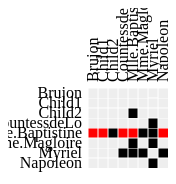
D3 v2 page, settled after 360 driven frames (6 s of simulated time); the page loaded 1 data file(s).



            var margin = {top: 80, right: 0, bottom: 10, left: 80},
          //  width = 720,
            //        height = 720;

                width = 80,
                    height = 80;

            var x = d3.scale.ordinal().rangeBands([0, width]),
                    z = d3.scale.linear().domain([0, 4]).clamp(true),
                    c = d3.scale.category10().domain(d3.range(10));

            var svg = d3.select("body").append("svg")
                    .attr("width", width + margin.left + margin.right)
                    .attr("height", height + margin.top + margin.bottom)
                    .style("margin-left", -margin.left + "px")
                    .append("g")
                    .attr("transform", "translate(" + margin.left + "," + margin.top + ")");
            // var row;
            var nodes = [];
            //  var column;

            showGraph();

            function showGraph() {
                d3.json("miserables_small.json", function(miserables) {
                    var matrix = [];

                    nodes = miserables.nodes;
                    var n = nodes.length;

                    // Compute index per node.
                    nodes.forEach(function(node, i) {
                        node.index = i;
                        node.count = 0;
                        matrix[i] = d3.range(n).map(function(j) {
                            return {x: j, y: i, z: 0};
                        });
                    });

                    // Convert links to matrix; count character occurrences.
                    miserables.links.forEach(function(link) {
                        matrix[link.source][link.target].z += link.value;
                        matrix[link.target][link.source].z += link.value;
                        //matrix[link.source][link.source].z += link.value;
                      //  matrix[link.target][link.target].z += link.value;
                        nodes[link.source].count += link.value;
                        nodes[link.target].count += link.value;
                    });

                    // Precompute the orders.
                    var orders = {
                        name: d3.range(n).sort(function(a, b) {
                            return d3.ascending(nodes[a].name, nodes[b].name);
                        }),
                        count: d3.range(n).sort(function(a, b) {
                            return nodes[b].count - nodes[a].count;
                        }),
                        group: d3.range(n).sort(function(a, b) {
                            return nodes[b].group - nodes[a].group;
                        })
                    };

                    // The default sort order.
                    x.domain(orders.name);

                    svg.append("rect")
                            .attr("class", "background")
                            .attr("width", width)
                            .attr("height", height);


                    var row = svg.selectAll(".row")
                            .data(matrix)
                            .enter().append("g")
                            .attr("class", "row")
                            .attr("transform", function(d, i) {
                                return "translate(0," + x(i) + ")";
                            })
                            .each(background)
                            .each(row);

                    row.append("line")
                            .attr("x2", width);

                    row.append("text")
                            .attr("x", -6)
                            .attr("y", x.rangeBand() / 2)
                            .attr("dy", ".32em")
                            .attr("text-anchor", "end")
                            .text(function(d, i) {
                                return nodes[i].name;
                            });

                    var column = svg.selectAll(".column")
                            .data(matrix)
                            .enter().append("g")
                            .attr("class", "column")
                            .attr("transform", function(d, i) {
                                return "translate(" + x(i) + ")rotate(-90)";
                            });

                    column.append("line")
                            .attr("x1", -width);

                    column.append("text")
                            .attr("x", 6)
                            .attr("y", x.rangeBand() / 2)
                            .attr("dy", ".32em")
                            .attr("text-anchor", "start")
                            .text(function(d, i) {
                                return nodes[i].name;
                            });

                    function row(row) {
                        //alert("here");
                        var cell = d3.select(this).selectAll(".cell")
                                .data(row.filter(function(d) {
                                    return d.z;
                                }))
                                .enter().append("rect")
                                .attr("class", "cell")
                                .attr("x", function(d) {
                                    return x(d.x);
                                })
                                .attr("width", x.rangeBand())
                                .attr("height", x.rangeBand())
                                //.attr("fill", "yellow")
                                /*  .style("fill-opacity", function(d) {
                                 return z(d.z);
                                 }) */
                                /*.style("fill", function(d) {
                                 return nodes[d.x].group == nodes[d.y].group ? "blue" : "lightgray";
                                 }) */
                                .on("mouseover", mouseover)
                                .on("mouseout", mouseout);
                    }

                    function background(row) {
                        //alert("here");
                        var cell = d3.select(this).selectAll(".cell")
                                .data(row.filter(function(d, i) {
                                    return i;
                                }))
                                .enter().append("rect")
                                .attr("class", "background")
                                .attr("x", function(d) {
                                    return x(d.x);
                                })
                                .attr("width", x.rangeBand())
                                .attr("height", x.rangeBand());
                    }
                    function mouseover(p) {
                        //d3.selectAll(".row text").classed("active", "75");
                        d3.selectAll(".row text").classed("active", function(d, i) {

                            if (i == p.y) {
                                //    alert(i +" is this");
                                // alert("HERE");
                                //alert(i);
                                return i == p.y;
                            }
                            if (i == p.y) {
                                //alert(p.y);
                                //    alert(nodes[i].name);
                                //alert(p.y);
                            }
                            //return i == p.y;
                        });
                        d3.selectAll(".column text").classed("active", function(d, i) {
                            return i == p.x;
                        });
                    }

                    function mouseout() {
                        d3.selectAll("text").classed("active", false);
                    }


                    function order(value) {
                        x.domain(orders[value]);

                        var t = svg.transition().duration(2500);

                        t.selectAll(".row")
                                .delay(function(d, i) {
                                    return x(i) * 4;
                                })
                                .attr("transform", function(d, i) {
                                    return "translate(0," + x(i) + ")";
                                })
                                .selectAll(".cell")
                                .delay(function(d) {
                                    return x(d.x) * 4;
                                })
                                .attr("x", function(d) {
                                    return x(d.x);
                                });

                        t.selectAll(".column")
                                .delay(function(d, i) {
                                    return x(i) * 4;
                                })
                                .attr("transform", function(d, i) {
                                    return "translate(" + x(i) + ")rotate(-90)";
                                });

                    }

                    selectNode("Mlle.Baptistine");
                });
            }




            function selectNode(nodeName) {
                alert(nodeName);
                var nameIndex = "";

                for (var i = 0; i < nodes.length; i++) {
                    if (nodes[i].name === nodeName) {
                        nameIndex = i;
                        break;
                    }
                }
                d3.selectAll(".row").selectAll(".background")
                        .attr("class", function(d, i, j) {
                            if (j === nameIndex)
                                return "selectedRow";
                            else {
                                return "background";
                            }
                        });
            }

        

### data: miserables_small.json
{
 "nodes": [
  {
   "name": "Myriel",
   "group": 1
  },
  {
   "name": "Napoleon",
   "group": 1
  },
  {
   "name": "Mlle.Baptistine",
   "group": 1
  },
  {
   "name": "Mme.Magloire",
   "group": 1
  },
  {
   "name": "CountessdeLo",
   "group": 1
  },
  {
   "name": "Child1",
   "group": 10
  },
  {
   "name": "Child2",
   "group": 10
  },
  {
   "name": "Brujon",
   "group": 4
  }
 ],
 "links": [
  {
   "source": 1,
   "target": 0,
   "value": 1
  },
  {
   "source": 2,
   "target": 0,
   "value": 8
  },
  {
   "source": 3,
   "target": 0,
   "value": 10
  },
  {
   "source": 3,
   "target": 2,
   "value": 6
  },
  {
   "source": 4,
   "target": 0,
   "value": 1
  },
  {
   "source": 6,
   "target": 2,
   "value": 1
  }
 ]
}